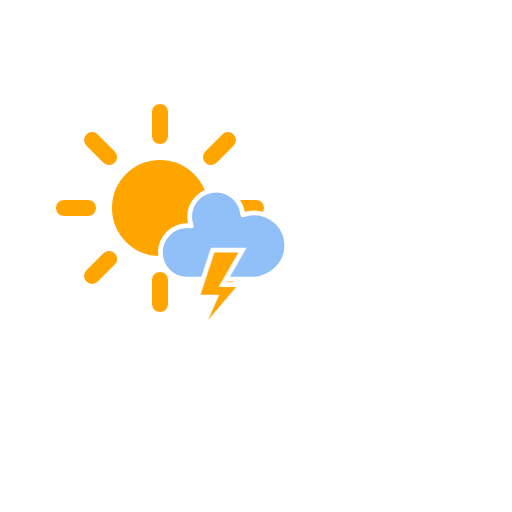
t = 0.00 s
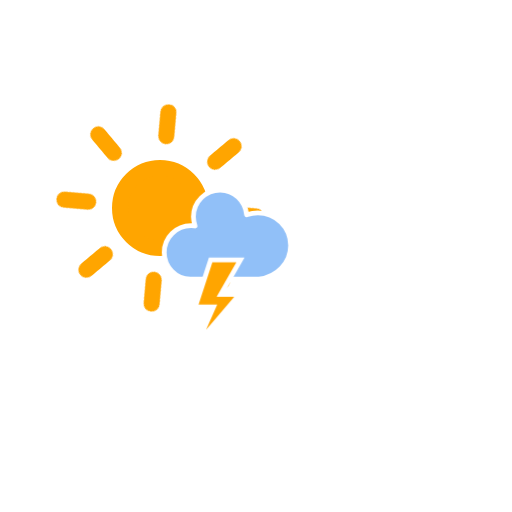
t = 1.67 s
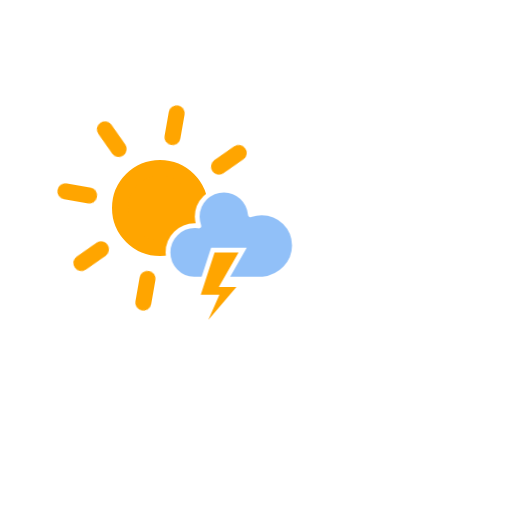
t = 3.33 s
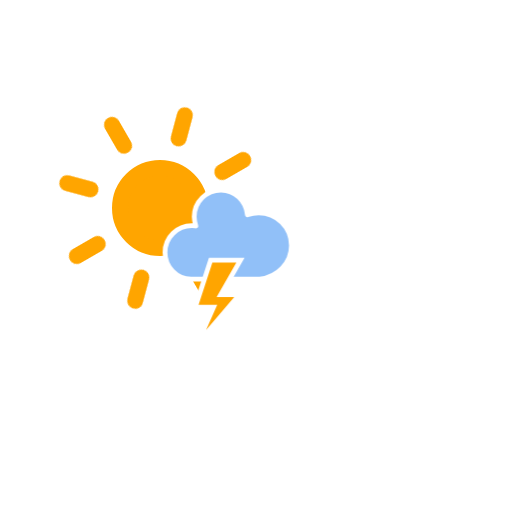
t = 5.00 s
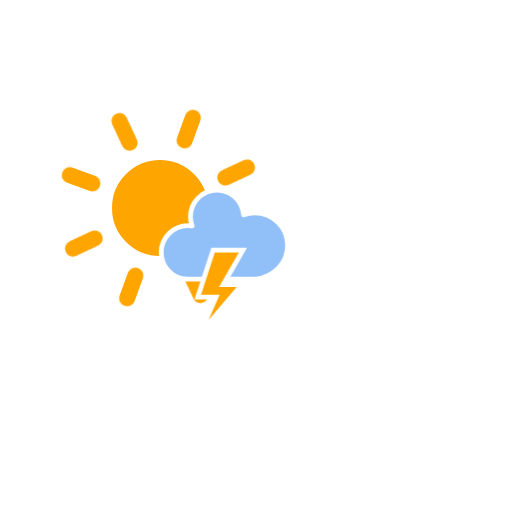
t = 6.67 s
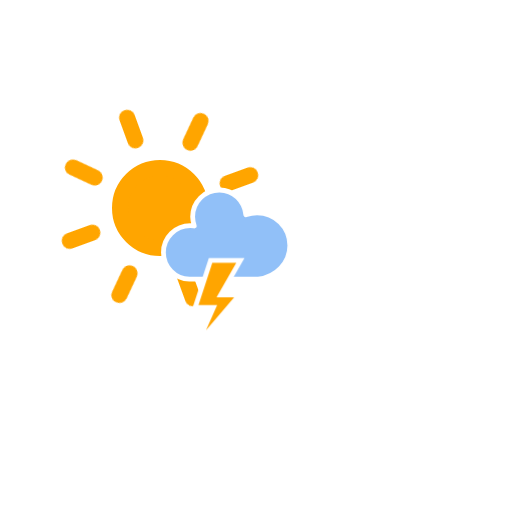
t = 8.33 s

The animated SVG that drew these frames (rendered in a browser with its animation timeline set to each time). Animation: 4 CSS @keyframes rules; frames cover the first 8.33 s, repeats indefinitely.

<?xml version="1.0" encoding="utf-8"?>
<!-- (c) ammap.com | SVG weather icons -->
<svg
    version="1.1"
    xmlns="http://www.w3.org/2000/svg"
    xmlns:xlink="http://www.w3.org/1999/xlink"
    width="64"
    height="64"
    viewbox="0 0 64 64">
    <defs>
        <style type="text/css"><![CDATA[
/*
** SUN
*/
@keyframes am-weather-sun {
  0% {
    -webkit-transform: rotate(0deg);
       -moz-transform: rotate(0deg);
        -ms-transform: rotate(0deg);
            transform: rotate(0deg);
  }

  100% {
    -webkit-transform: rotate(360deg);
       -moz-transform: rotate(360deg);
        -ms-transform: rotate(360deg);
            transform: rotate(360deg);
  }
}

.am-weather-sun {
  -webkit-animation-name: am-weather-sun;
     -moz-animation-name: am-weather-sun;
      -ms-animation-name: am-weather-sun;
          animation-name: am-weather-sun;
  -webkit-animation-duration: 12s;
     -moz-animation-duration: 12s;
      -ms-animation-duration: 12s;
          animation-duration: 12s;
  -webkit-animation-timing-function: linear;
     -moz-animation-timing-function: linear;
      -ms-animation-timing-function: linear;
          animation-timing-function: linear;
  -webkit-animation-iteration-count: infinite;
     -moz-animation-iteration-count: infinite;
      -ms-animation-iteration-count: infinite;
          animation-iteration-count: infinite;
}

@keyframes am-weather-sun-shiny {
  0% {
    stroke-dasharray: 3px 10px;
    stroke-dashoffset: 0px;
  }

  50% {
    stroke-dasharray: 0.1px 10px;
    stroke-dashoffset: -1px;
  }

  100% {
    stroke-dasharray: 3px 10px;
    stroke-dashoffset: 0px;
  }
}

.am-weather-sun-shiny line {
  -webkit-animation-name: am-weather-sun-shiny;
     -moz-animation-name: am-weather-sun-shiny;
      -ms-animation-name: am-weather-sun-shiny;
          animation-name: am-weather-sun-shiny;
  -webkit-animation-duration: 2s;
     -moz-animation-duration: 2s;
      -ms-animation-duration: 2s;
          animation-duration: 2s;
  -webkit-animation-timing-function: linear;
     -moz-animation-timing-function: linear;
      -ms-animation-timing-function: linear;
          animation-timing-function: linear;
  -webkit-animation-iteration-count: infinite;
     -moz-animation-iteration-count: infinite;
      -ms-animation-iteration-count: infinite;
          animation-iteration-count: infinite;
}

/*
** CLOUDS
*/
@keyframes am-weather-cloud-1 {
  0% {
    -webkit-transform: translate(0px,0px);
       -moz-transform: translate(0px,0px);
        -ms-transform: translate(0px,0px);
            transform: translate(0px,0px);
  }

  50% {
    -webkit-transform: translate(1px,0px);
       -moz-transform: translate(1px,0px);
        -ms-transform: translate(1px,0px);
            transform: translate(1px,0px);
  }

  100% {
    -webkit-transform: translate(0px,0px);
       -moz-transform: translate(0px,0px);
        -ms-transform: translate(0px,0px);
            transform: translate(0px,0px);
  }
}

.am-weather-cloud-1 {
  -webkit-animation-name: am-weather-cloud-1;
     -moz-animation-name: am-weather-cloud-1;
          animation-name: am-weather-cloud-1;
  -webkit-animation-duration: 7s;
     -moz-animation-duration: 7s;
          animation-duration: 7s;
  -webkit-animation-timing-function: linear;
     -moz-animation-timing-function: linear;
          animation-timing-function: linear;
  -webkit-animation-iteration-count: infinite;
     -moz-animation-iteration-count: infinite;
          animation-iteration-count: infinite;
}

/*
** STROKE
*/
@keyframes am-weather-stroke {
  0% {
    -webkit-transform: translate(0.0px,0.0px);
       -moz-transform: translate(0.0px,0.0px);
        -ms-transform: translate(0.0px,0.0px);
            transform: translate(0.0px,0.0px);
  }

  2% {
    -webkit-transform: translate(0.3px,0.0px);
       -moz-transform: translate(0.3px,0.0px);
        -ms-transform: translate(0.3px,0.0px);
            transform: translate(0.3px,0.0px);
  }

  4% {
    -webkit-transform: translate(0.0px,0.0px);
       -moz-transform: translate(0.0px,0.0px);
        -ms-transform: translate(0.0px,0.0px);
            transform: translate(0.0px,0.0px);
  }

  6% {
    -webkit-transform: translate(0.5px,0.4px);
       -moz-transform: translate(0.5px,0.4px);
        -ms-transform: translate(0.5px,0.4px);
            transform: translate(0.5px,0.4px);
  }

  8% {
    -webkit-transform: translate(0.0px,0.0px);
       -moz-transform: translate(0.0px,0.0px);
        -ms-transform: translate(0.0px,0.0px);
            transform: translate(0.0px,0.0px);
  }

  10% {
    -webkit-transform: translate(0.3px,0.0px);
       -moz-transform: translate(0.3px,0.0px);
        -ms-transform: translate(0.3px,0.0px);
            transform: translate(0.3px,0.0px);
  }

  12% {
    -webkit-transform: translate(0.0px,0.0px);
       -moz-transform: translate(0.0px,0.0px);
        -ms-transform: translate(0.0px,0.0px);
            transform: translate(0.0px,0.0px);
  }

  14% {
    -webkit-transform: translate(0.3px,0.0px);
       -moz-transform: translate(0.3px,0.0px);
        -ms-transform: translate(0.3px,0.0px);
            transform: translate(0.3px,0.0px);
  }

  16% {
    -webkit-transform: translate(0.0px,0.0px);
       -moz-transform: translate(0.0px,0.0px);
        -ms-transform: translate(0.0px,0.0px);
            transform: translate(0.0px,0.0px);
  }

  18% {
    -webkit-transform: translate(0.3px,0.0px);
       -moz-transform: translate(0.3px,0.0px);
        -ms-transform: translate(0.3px,0.0px);
            transform: translate(0.3px,0.0px);
  }

  20% {
    -webkit-transform: translate(0.0px,0.0px);
       -moz-transform: translate(0.0px,0.0px);
        -ms-transform: translate(0.0px,0.0px);
            transform: translate(0.0px,0.0px);
  }

  22% {
    -webkit-transform: translate(1px,0.0px);
       -moz-transform: translate(1px,0.0px);
        -ms-transform: translate(1px,0.0px);
            transform: translate(1px,0.0px);
  }

  24% {
    -webkit-transform: translate(0.0px,0.0px);
       -moz-transform: translate(0.0px,0.0px);
        -ms-transform: translate(0.0px,0.0px);
            transform: translate(0.0px,0.0px);
  }

  26% {
    -webkit-transform: translate(-1px,0.0px);
       -moz-transform: translate(-1px,0.0px);
        -ms-transform: translate(-1px,0.0px);
            transform: translate(-1px,0.0px);

  }

  28% {
    -webkit-transform: translate(0.0px,0.0px);
       -moz-transform: translate(0.0px,0.0px);
        -ms-transform: translate(0.0px,0.0px);
            transform: translate(0.0px,0.0px);
  }

  40% {
    fill: orange;
    -webkit-transform: translate(0.0px,0.0px);
       -moz-transform: translate(0.0px,0.0px);
        -ms-transform: translate(0.0px,0.0px);
            transform: translate(0.0px,0.0px);
  }

  65% {
    fill: white;
    -webkit-transform: translate(-1px,5.0px);
       -moz-transform: translate(-1px,5.0px);
        -ms-transform: translate(-1px,5.0px);
            transform: translate(-1px,5.0px);
  }
  61% {
    fill: orange;
  }

  100% {
    -webkit-transform: translate(0.0px,0.0px);
       -moz-transform: translate(0.0px,0.0px);
        -ms-transform: translate(0.0px,0.0px);
            transform: translate(0.0px,0.0px);
  }
}

.am-weather-stroke {
  -webkit-animation-name: am-weather-stroke;
     -moz-animation-name: am-weather-stroke;
          animation-name: am-weather-stroke;
  -webkit-animation-duration: 1.11s;
     -moz-animation-duration: 1.11s;
          animation-duration: 1.11s;
  -webkit-animation-timing-function: linear;
     -moz-animation-timing-function: linear;
          animation-timing-function: linear;
  -webkit-animation-iteration-count: infinite;
     -moz-animation-iteration-count: infinite;
          animation-iteration-count: infinite;
}

        ]]></style>
    </defs>
    <g id="sunny-periods-wts">
        <g transform="translate(20,10)">
            <g transform="translate(0,16)">
                <g class="am-weather-sun">
                    <g>
                        <line fill="none" stroke="orange" stroke-linecap="round" stroke-width="2" transform="translate(0,9)" x1="0" x2="0" y1="0" y2="3"/>
                    </g>
                    <g transform="rotate(45)">
                        <line fill="none" stroke="orange" stroke-linecap="round" stroke-width="2" transform="translate(0,9)" x1="0" x2="0" y1="0" y2="3"/>
                    </g>
                    <g transform="rotate(90)">
                        <line fill="none" stroke="orange" stroke-linecap="round" stroke-width="2" transform="translate(0,9)" x1="0" x2="0" y1="0" y2="3"/>
                    </g>
                    <g transform="rotate(135)">
                        <line fill="none" stroke="orange" stroke-linecap="round" stroke-width="2" transform="translate(0,9)" x1="0" x2="0" y1="0" y2="3"/>
                    </g>
                    <g transform="rotate(180)">
                        <line fill="none" stroke="orange" stroke-linecap="round" stroke-width="2" transform="translate(0,9)" x1="0" x2="0" y1="0" y2="3"/>
                    </g>
                    <g transform="rotate(225)">
                        <line fill="none" stroke="orange" stroke-linecap="round" stroke-width="2" transform="translate(0,9)" x1="0" x2="0" y1="0" y2="3"/>
                    </g>
                    <g transform="rotate(270)">
                        <line fill="none" stroke="orange" stroke-linecap="round" stroke-width="2" transform="translate(0,9)" x1="0" x2="0" y1="0" y2="3"/>
                    </g>
                    <g transform="rotate(315)">
                        <line fill="none" stroke="orange" stroke-linecap="round" stroke-width="2" transform="translate(0,9)" x1="0" x2="0" y1="0" y2="3"/>
                    </g>
                </g>
                <circle cx="0" cy="0" fill="orange" r="5" stroke="orange" stroke-width="2"/>
            </g>
            <g class="am-weather-cloud-1">
                <path d="M47.7,35.4c0-4.6-3.7-8.2-8.2-8.2c-1,0-1.9,0.2-2.8,0.5c-0.3-3.4-3.1-6.2-6.6-6.2c-3.7,0-6.7,3-6.7,6.7c0,0.8,0.2,1.6,0.4,2.3    c-0.3-0.1-0.7-0.1-1-0.1c-3.7,0-6.7,3-6.7,6.7c0,3.6,2.9,6.6,6.5,6.7l17.2,0C44.2,43.3,47.7,39.8,47.7,35.4z" fill="#91C0F8" stroke="white" stroke-linejoin="round" stroke-width="1.2" transform="translate(-8,3), scale(0.5)"/>
            </g>
            <g transform="translate(-2,23), scale(0.6)">
                <polygon class="am-weather-stroke" fill="orange" stroke="white" stroke-width="1" points="14.3,-2.9 20.5,-2.9 16.4,4.3 20.3,4.3 11.5,14.6 14.9,6.9 11.1,6.9" />
            </g>
        </g>
    </g>
</svg>
